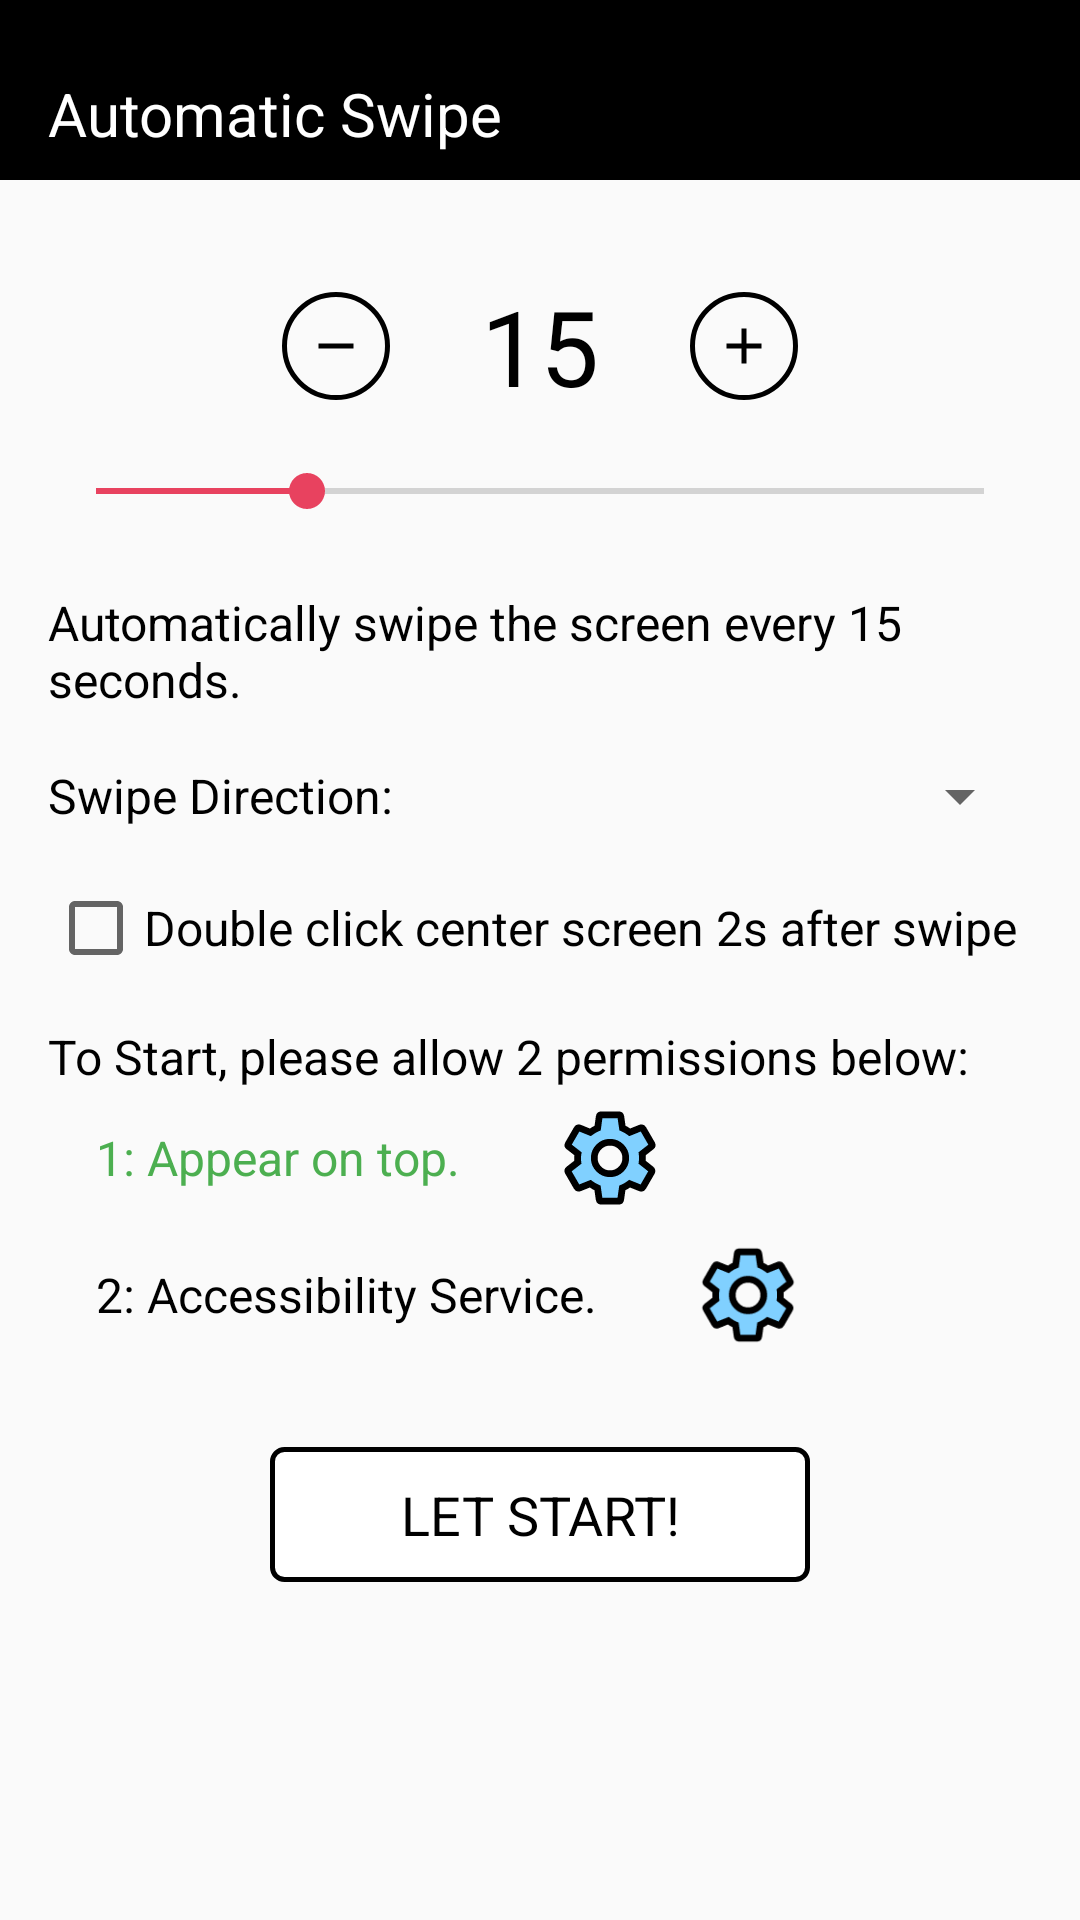

Android layout source for this screen:
<!-- AndroidManifest.xml: activity theme Theme.AutoNextTool -->
<!-- res/layout/activity_main.xml -->
<?xml version="1.0" encoding="utf-8"?>
<androidx.constraintlayout.widget.ConstraintLayout xmlns:android="http://schemas.android.com/apk/res/android"
    xmlns:app="http://schemas.android.com/apk/res-auto"
    xmlns:tools="http://schemas.android.com/tools"
    android:layout_width="match_parent"
    android:layout_height="match_parent"
    android:background="#FAFAFA"
    tools:context=".MainActivity"
    tools:ignore="MissingClass">

    
    <LinearLayout
        android:id="@+id/appBar"
        android:layout_width="match_parent"
        android:layout_height="60dp"
        android:background="#000000"
        android:gravity="center_vertical"
        android:paddingStart="16dp"
        android:paddingEnd="16dp"
        app:layout_constraintTop_toTopOf="parent">

        <TextView
            android:paddingTop="16dp"
            android:layout_width="wrap_content"
            android:layout_height="wrap_content"
            android:text="@string/auto_next_tiktool"
            android:textColor="#FFFFFF"
            android:textSize="20sp" />
    </LinearLayout>

    <LinearLayout
        android:id="@+id/llCounter"
        android:layout_width="wrap_content"
        android:layout_height="wrap_content"
        android:layout_marginTop="32dp"
        android:gravity="center"
        android:orientation="horizontal"
        app:layout_constraintEnd_toEndOf="parent"
        app:layout_constraintStart_toStartOf="parent"
        app:layout_constraintTop_toBottomOf="@id/appBar">

        <ImageView
            android:id="@+id/btnMinus"
            android:layout_width="36dp"
            android:layout_height="36dp"
            android:background="@drawable/circle_border"
            android:padding="8dp"
            android:src="@drawable/ic_minus" />

        <TextView
            android:id="@+id/tvCount"
            android:layout_width="100dp"
            android:layout_height="wrap_content"
            android:gravity="center"
            android:text="15"
            android:textColor="#000000"
            android:textSize="35dp" />

        <ImageView
            android:id="@+id/btnPlus"
            android:layout_width="36dp"
            android:layout_height="36dp"
            android:background="@drawable/circle_border"
            android:padding="8dp"
            android:src="@drawable/ic_plus" />
    </LinearLayout>

    <SeekBar
        android:id="@+id/seekBar"
        android:layout_width="match_parent"
        android:layout_height="wrap_content"
        android:layout_marginStart="16dp"
        android:layout_marginTop="16dp"
        android:layout_marginEnd="16dp"
        android:max="59"
        android:progress="14"
        android:progressTint="#E8425F"
        android:thumbTint="#E8425F"
        app:layout_constraintTop_toBottomOf="@id/llCounter" />

    <TextView
        android:id="@+id/tvDescription"
        android:layout_width="0dp"
        android:layout_height="wrap_content"
        android:layout_marginStart="16dp"
        android:layout_marginTop="24dp"
        android:layout_marginEnd="16dp"
        android:text="@string/automatically_swipe_the_screen_every_15_seconds"
        android:textColor="#000000"
        android:textSize="16sp"
        app:layout_constraintEnd_toEndOf="parent"
        app:layout_constraintStart_toStartOf="parent"
        app:layout_constraintTop_toBottomOf="@id/seekBar" />

    <LinearLayout
        android:id="@+id/llSwipeDirection"
        android:layout_width="match_parent"
        android:layout_height="wrap_content"
        android:layout_marginStart="16dp"
        android:layout_marginTop="16dp"
        android:layout_marginEnd="16dp"
        android:gravity="center_vertical"
        android:orientation="horizontal"
        app:layout_constraintEnd_toEndOf="parent"
        app:layout_constraintStart_toStartOf="parent"
        app:layout_constraintTop_toBottomOf="@id/tvDescription">

        <TextView
            android:layout_width="wrap_content"
            android:layout_height="wrap_content"
            android:text="@string/swipe_direction"
            android:textColor="#000000"
            android:textSize="16sp" />

        <Spinner
            android:id="@+id/spinnerDirection"
            android:layout_width="match_parent"
            android:layout_height="wrap_content"
            android:layout_marginStart="16dp" />
    </LinearLayout>

    <CheckBox
        android:id="@+id/cbDoubleClick"
        android:layout_width="match_parent"
        android:layout_height="wrap_content"
        android:layout_marginStart="16dp"
        android:layout_marginTop="16dp"
        android:layout_marginEnd="16dp"
        android:text="@string/enable_double_click"
        android:textColor="#000000"
        android:textSize="16sp"
        app:layout_constraintEnd_toEndOf="parent"
        app:layout_constraintStart_toStartOf="parent"
        app:layout_constraintTop_toBottomOf="@id/llSwipeDirection" />

    <TextView
        android:id="@+id/tvPermissionsLabel"
        android:layout_width="0dp"
        android:layout_height="wrap_content"
        android:layout_marginStart="16dp"
        android:layout_marginTop="16dp"
        android:layout_marginEnd="16dp"
        android:text="@string/to_start_please_allow_2_permissions_below"
        android:textColor="#000000"
        android:textSize="16sp"
        app:layout_constraintEnd_toEndOf="parent"
        app:layout_constraintStart_toStartOf="parent"
        app:layout_constraintTop_toBottomOf="@id/cbDoubleClick" />

    <TextView
        android:id="@+id/tvPerm1"
        android:layout_width="wrap_content"
        android:layout_height="wrap_content"
        android:layout_marginStart="32dp"
        android:layout_marginTop="12dp"
        android:text="@string/_1_appear_on_top"
        android:textColor="#4CAF50"
        android:textSize="16sp"
        app:layout_constraintStart_toStartOf="parent"
        app:layout_constraintTop_toBottomOf="@id/tvPermissionsLabel" />

    <ImageView
        android:id="@+id/ivSettings1"
        android:layout_width="36dp"
        android:layout_height="36dp"
        android:layout_marginStart="32dp"
        android:src="@drawable/ic_gear"
        app:layout_constraintBottom_toBottomOf="@+id/tvPerm1"
        app:layout_constraintStart_toEndOf="@+id/tvPerm1"
        app:layout_constraintTop_toTopOf="@+id/tvPerm1" />

    <TextView
        android:id="@+id/tvPerm2"
        android:layout_width="wrap_content"
        android:layout_height="wrap_content"
        android:layout_marginStart="32dp"
        android:layout_marginTop="24dp"
        android:text="@string/_2_accessibility_service"
        android:textColor="#000000"
        android:textSize="16sp"
        app:layout_constraintStart_toStartOf="parent"
        app:layout_constraintTop_toBottomOf="@id/tvPerm1" />

    <ImageView
        android:id="@+id/ivSettings2"
        android:layout_width="36dp"
        android:layout_height="36dp"
        android:layout_marginStart="32dp"
        android:src="@drawable/ic_gear"
        app:layout_constraintBottom_toBottomOf="@+id/tvPerm2"
        app:layout_constraintStart_toEndOf="@+id/tvPerm2"
        app:layout_constraintTop_toTopOf="@+id/tvPerm2" />

    <androidx.appcompat.widget.AppCompatButton
        android:id="@+id/btnStart"
        android:layout_width="0dp"
        android:layout_height="45dp"
        android:layout_marginStart="90dp"
        android:layout_marginTop="40dp"
        android:layout_marginEnd="90dp"
        android:background="@drawable/button_border"
        android:gravity="center"
        android:text="@string/let_start"
        android:textAlignment="center"
        android:textColor="#000000"
        android:textSize="18sp"
        app:layout_constraintEnd_toEndOf="parent"
        app:layout_constraintHorizontal_bias="0.5"
        app:layout_constraintStart_toStartOf="parent"
        app:layout_constraintTop_toBottomOf="@id/tvPerm2" />

    <androidx.appcompat.widget.AppCompatButton
        android:id="@+id/btnRate"
        android:layout_width="0dp"
        android:layout_height="45dp"
        android:layout_marginStart="90dp"
        android:layout_marginTop="20dp"
        android:layout_marginEnd="90dp"
        android:background="@drawable/button_border"
        android:gravity="center"
        android:text="@string/rate_me"
        android:textAlignment="center"
        android:textColor="#000000"
        android:textSize="18sp"
        android:visibility="gone"
        app:layout_constraintEnd_toEndOf="parent"
        app:layout_constraintStart_toStartOf="parent"
        app:layout_constraintTop_toBottomOf="@id/btnStart" />

</androidx.constraintlayout.widget.ConstraintLayout>
<!-- resources referenced by this layout -->
<resources>
  <!-- drawable button_border (drawable) -->
  <?xml version="1.0" encoding="utf-8"?>
  <shape xmlns:android="http://schemas.android.com/apk/res/android"
      android:shape="rectangle">
      <stroke android:width="1.5dp" android:color="#000000" />
      <solid android:color="#FFFFFF" />
      <corners android:radius="4dp" />
  </shape>
  <!-- drawable circle_border (drawable) -->
  <?xml version="1.0" encoding="utf-8"?>
  <shape xmlns:android="http://schemas.android.com/apk/res/android"
      android:shape="oval">
      <stroke android:width="1.5dp" android:color="#000000" />
      <solid android:color="#00000000" />
  </shape>
  <!-- drawable ic_gear (drawable) -->
  <vector xmlns:android="http://schemas.android.com/apk/res/android"
      android:width="24dp"
      android:height="24dp"
      android:viewportWidth="24"
      android:viewportHeight="24">
      <path
          android:fillColor="#80D0FF"
          android:strokeColor="#000"
          android:strokeWidth="1.5"
          android:pathData="M19.14,12.94c0.04-0.3 0.06-0.61 0.06-0.94c0-0.32 -0.02-0.64 -0.06-0.94l2.03-1.58c0.18-0.14 0.23-0.41 0.12-0.61l-1.92-3.32c-0.12-0.22 -0.37-0.29 -0.59-0.22l-2.39,0.96c-0.5-0.38 -1.03-0.7 -1.62-0.94L14.4,2.81c-0.04-0.24 -0.24-0.41 -0.48-0.41h-3.84c-0.24,0 -0.43,0.17 -0.47,0.41L9.25,5.35C8.66,5.59 8.12,5.92 7.63,6.29L5.24,5.33c-0.22-0.08 -0.47,0 -0.59,0.22L2.73,8.87C2.62,9.08 2.66,9.34 2.86,9.48l2.03,1.58C4.84,11.36 4.8,11.69 4.8,12s0.02,0.64 0.06,0.94l-2.03,1.58c-0.18,0.14 -0.23,0.41 -0.12,0.61l1.92,3.32c0.12,0.22 0.37,0.29 0.59,0.22l2.39-0.96c0.5,0.38 1.03,0.7 1.62,0.94l0.36,2.54c0.05,0.24 0.24,0.41 0.48,0.41h3.84c0.24,0 0.44-0.17 0.47-0.41l0.36-2.54c0.59-0.24 1.13-0.56 1.62-0.94l2.39,0.96c0.22,0.08 0.47,0 0.59-0.22l1.92-3.32c0.12-0.22 0.07-0.49 -0.12-0.61L19.14,12.94z" />
      <path
          android:fillColor="#FAFAFA"
          android:strokeColor="#000"
          android:strokeWidth="1.5"
          android:pathData="M12,15.5A3.5,3.5 0 0,0 15.5,12 3.5,3.5 0 0,0 12,8.5 3.5,3.5 0 0,0 8.5,12 3.5,3.5 0 0,0 12,15.5Z" />
  </vector>
  <!-- drawable ic_minus (drawable) -->
  <vector xmlns:android="http://schemas.android.com/apk/res/android"
      android:width="24dp"
      android:height="24dp"
      android:viewportWidth="24"
      android:viewportHeight="24">
      <path
          android:fillColor="#00000000"
          android:strokeColor="#000"
          android:strokeWidth="2"
          android:pathData="M5,12L19,12" />
  </vector>
  <!-- drawable ic_plus (drawable) -->
  <vector xmlns:android="http://schemas.android.com/apk/res/android"
      android:width="24dp"
      android:height="24dp"
      android:viewportWidth="24"
      android:viewportHeight="24">
      <path
          android:fillColor="#00000000"
          android:strokeColor="#000"
          android:strokeWidth="2"
          android:pathData="M12,5v14M5,12h14" />
  </vector>
  <string name="_1_appear_on_top">1: Appear on top.</string>
  <string name="_2_accessibility_service">2: Accessibility Service.</string>
  <string name="auto_next_tiktool">Automatic Swipe</string>
  <string name="automatically_swipe_the_screen_every_15_seconds">Automatically swipe the screen every 15 seconds.</string>
  <string name="enable_double_click">Double click center screen 2s after swipe</string>
  <string name="let_start">LET START!</string>
  <string name="rate_me">RATE ME</string>
  <string name="swipe_direction">Swipe Direction:</string>
  <string name="to_start_please_allow_2_permissions_below">To Start, please allow 2 permissions below:</string>
  <style name="Theme.AutoNextTool" parent="android:Theme.Material.Light.NoActionBar" />
</resources>
